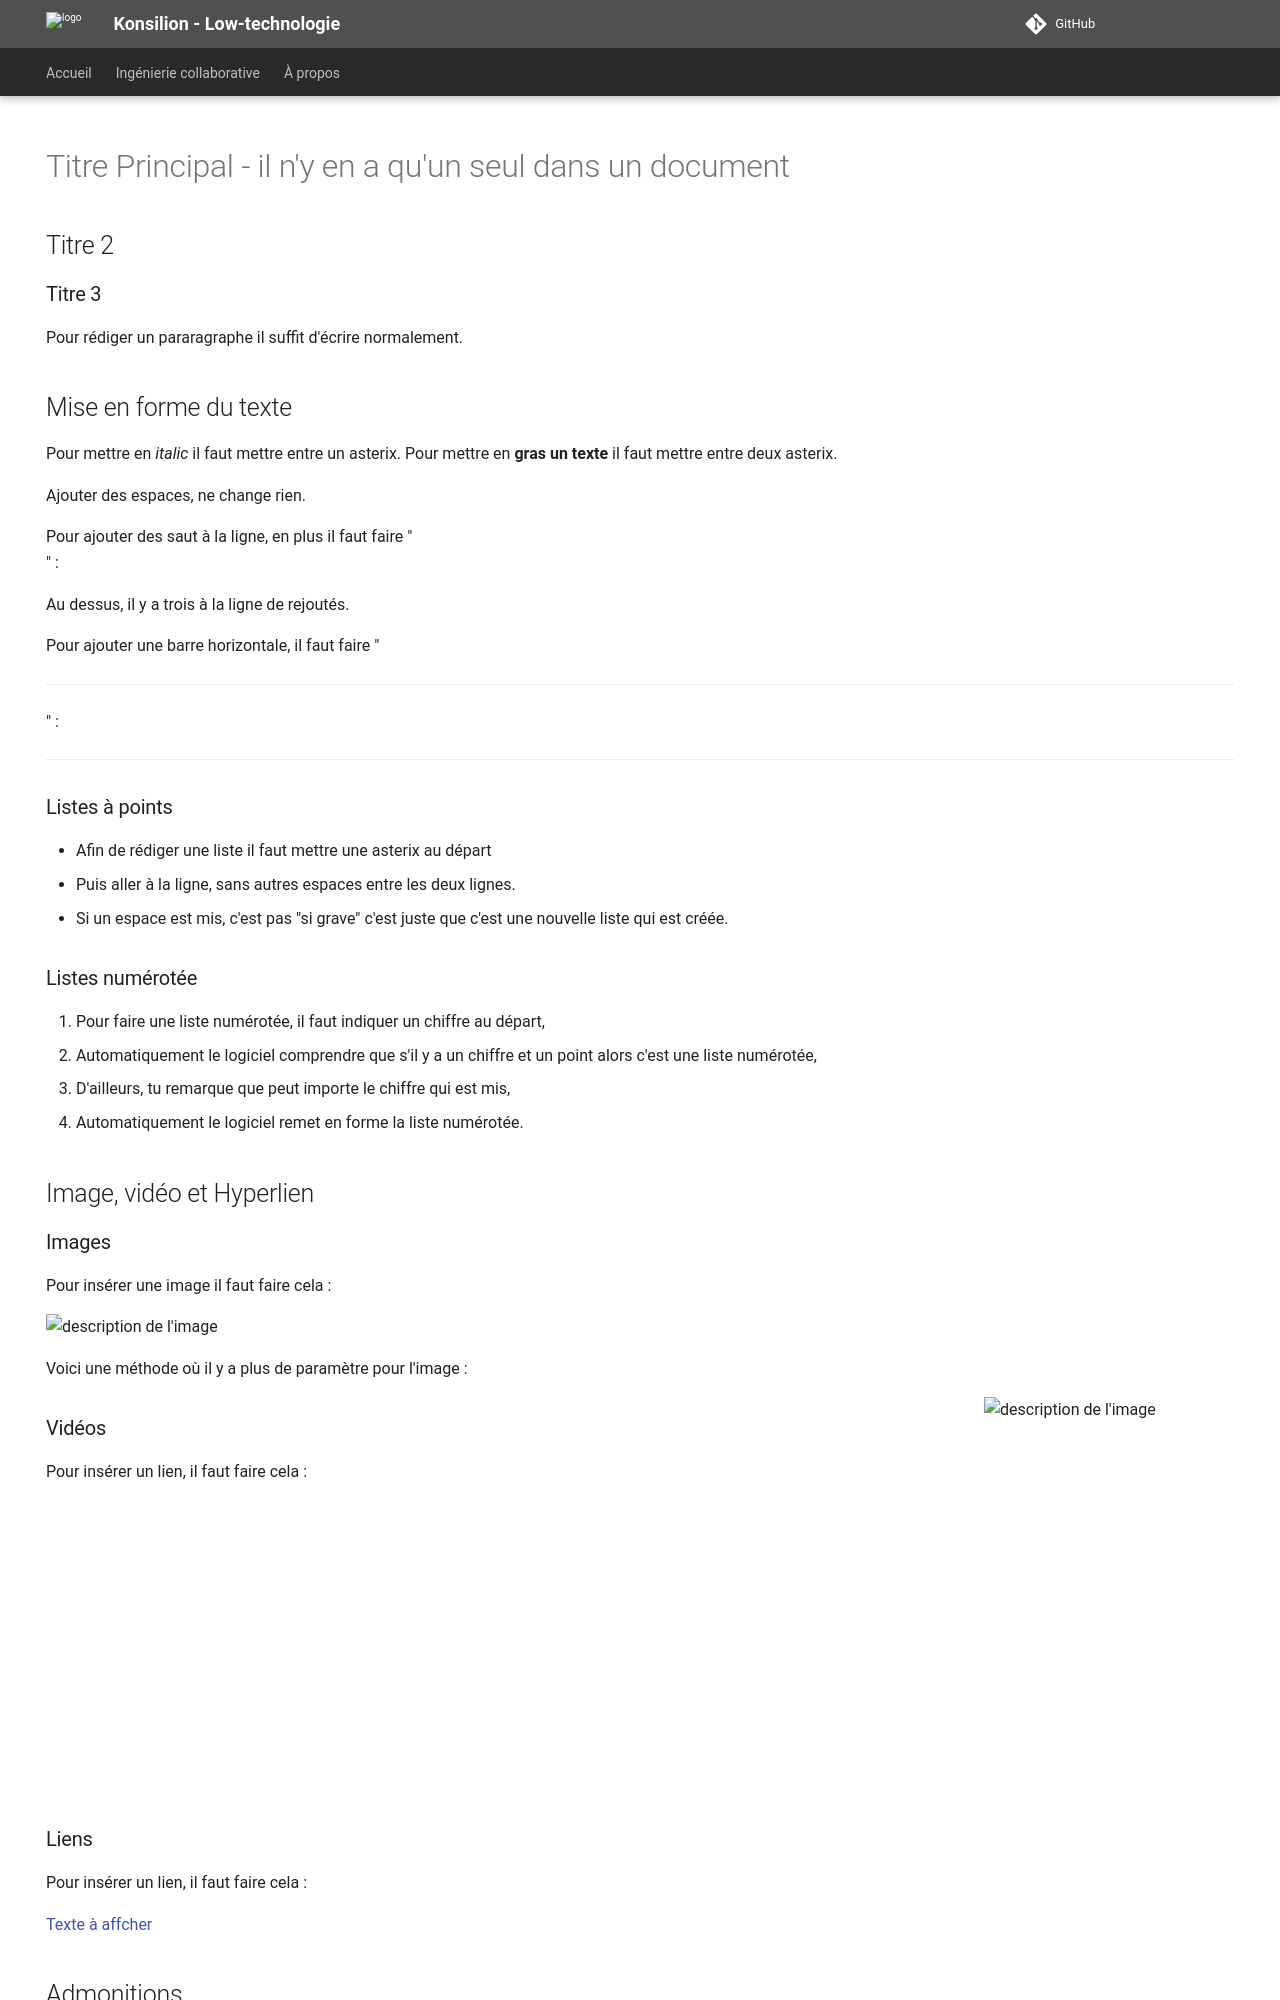

repository: Konsilion/website-konsilion · page: pages/tutoriels/actualites/index.html · generator: mkdocs

---
hide:
  - toc
  - navigation
categories:
  - Evenement
  - Données
  - Documentation
  - Gouvernance
date: 2024-01-31
---

# Titre Principal - il n'y en a qu'un seul dans un document

## Titre 2

### Titre 3

Pour rédiger un pararagraphe il suffit d'écrire normalement.

## Mise en forme du texte

Pour mettre en *italic* il faut mettre entre un asterix. Pour mettre en **gras un texte** il faut mettre entre deux asterix.

Ajouter des espaces, ne change rien.

Pour ajouter des saut à la ligne, en plus il faut faire "<br>" :

Au dessus, il y a trois à la ligne de rejoutés.

Pour ajouter une barre horizontale, il faut faire "<hr>" :

<hr>

### Listes à points

* Afin de rédiger une liste il faut mettre une asterix au départ
* Puis aller à la ligne, sans autres espaces entre les deux lignes.
* Si un espace est mis, c'est pas "si grave" c'est juste que c'est une nouvelle liste qui est créée.

### Listes numérotée

1. Pour faire une liste numérotée, il faut indiquer un chiffre au départ,
1. Automatiquement le logiciel comprendre que s'il y a un chiffre et un point alors c'est une liste numérotée,
1. D'ailleurs, tu remarque que peut importe le chiffre qui est mis,
1. Automatiquement le logiciel remet en forme la liste numérotée.


## Image, vidéo et Hyperlien

### Images

Pour insérer une image il faut faire cela :

![description de l'image](https://github.com/Konsilion/konsilion-drive/blob/main/logo_banniere_index.png?raw=true)

Voici une méthode où il y a plus de paramètre pour l'image :

![description de l'image](https://github.com/Konsilion/konsilion-drive/blob/main/logo_banniere_index.png?raw=true){align=right style="max-width: 100%; width: 250px;"}

### Vidéos

Pour insérer un lien, il faut faire cela :

![type:video](https://www.youtube.com/embed/LXb3EKWsInQ)

### Liens

Pour insérer un lien, il faut faire cela :

[Texte à affcher](https://lien.org)
